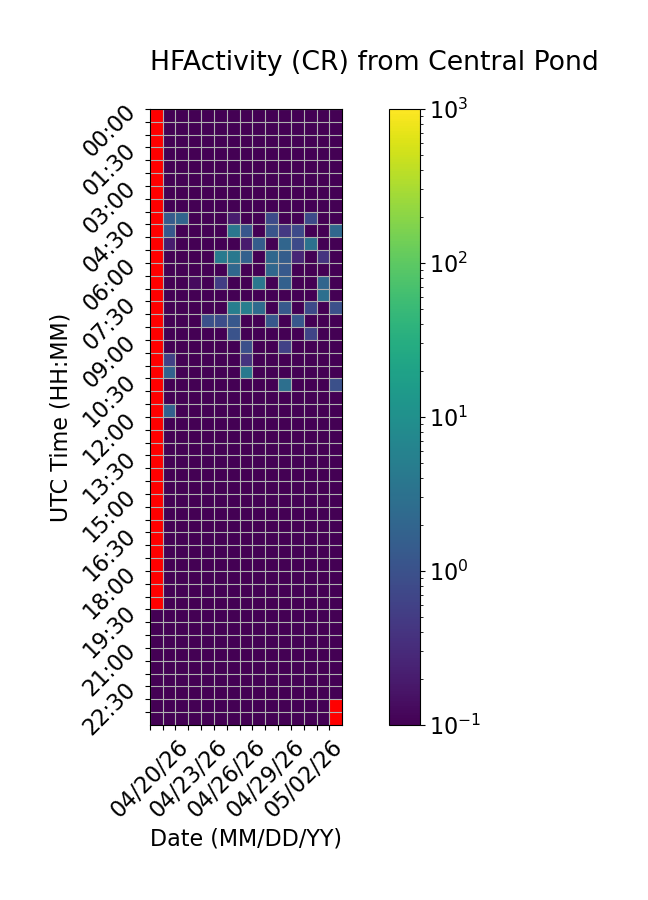

Values plotted in this chart, from the file beside it:
Time (UTC), 04/20/26, 04/21/26, 04/22/26, 04/23/26, 04/24/26, 04/25/26, 04/26/26, 04/27/26, 04/28/26, 04/29/26, 04/30/26, 05/01/26, 05/02/26, 05/03/26, 05/04/26
00:00, , 0.0, 0.0, 0.0, 0.0, 0.0, 0.0, 0.0, 0.0, 0.0, 0.0, 0.0, 0.0, 0.0, 0.0
00:30, , 0.0, 0.0, 0.0, 0.0, 0.0, 0.0, 0.0, 0.0, 0.0, 0.0, 0.0, 0.0, 0.0, 0.0
01:00, , 0.0, 0.0, 0.0, 0.0, 0.0, 0.0, 0.0, 0.0, 0.0, 0.0, 0.0, 0.0, 0.0, 0.0
01:30, , 0.0, 0.0, 0.0, 0.0, 0.0, 0.0, 0.0, 0.0, 0.0, 0.0, 0.0, 0.0, 0.0, 0.0
02:00, , 0.0, 0.0, 0.0, 0.0, 0.0, 0.0, 0.0, 0.0, 0.0, 0.0, 0.0, 0.0, 0.0, 0.0
02:30, , 0.0, 0.0, 0.0, 0.0, 0.0, 0.0, 0.0, 0.0, 0.0, 0.0, 0.0, 0.0, 0.0, 0.0
03:00, , 0.0, 0.0, 0.0, 0.0, 0.0, 0.0, 0.0, 0.0, 0.0, 0.0, 0.0, 0.0, 0.0, 0.0
03:30, , 0.0, 0.0, 0.0, 0.0, 0.0, 0.0, 0.0, 0.0, 0.0, 0.0, 0.0, 0.0, 0.0, 0.0
04:00, , 1.4, 1.933, 0.0, 0.0, 0.0, 0.2, 0.0, 0.0, 0.8, 0.0, 0.0, 0.8, 0.0, 0.0
04:30, , 1.267, 0.0, 0.0, 0.0, 0.0, 3.8, 1.2, 0.0, 1.133, 0.4667, 0.8, 0.0, 0.06667, 2.133
05:00, , 0.2, 0.0, 0.0, 0.0, 0.06667, 0.0, 0.2, 1.467, 0.0, 2.0, 0.8, 3.067, 0.0, 0.0
05:30, , 0.0, 0.0, 0.0, 0.0, 4.467, 4.067, 1.667, 0.0, 2.2, 1.533, 0.2667, 0.0, 0.4, 0.0
06:00, , 0.0, 0.0, 0.0, 0.0, 0.0, 2.2, 0.06667, 0.0, 2.133, 1.333, 0.06667, 0.0, 0.0, 0.06667
06:30, , 0.0, 0.0, 0.1333, 0.0, 0.5333, 0.0, 0.0, 3.867, 0.0, 1.667, 0.0, 0.0, 2.0, 0.0
07:00, , 0.0, 0.0, 0.0, 0.0, 0.0, 0.0, 0.0, 0.0, 0.0, 0.0, 0.0, 0.0, 2.933, 0.0
07:30, , 0.0, 0.0, 0.0, 0.0, 0.0, 5.133, 5.067, 2.467, 0.0, 1.333, 0.0, 0.8, 0.0, 0.9333
08:00, , 0.06667, 0.0, 0.0, 0.9333, 0.8667, 1.267, 0.0, 0.0, 1.267, 0.0, 1.2, 0.0, 0.0, 0.0
08:30, , 0.0, 0.0, 0.0, 0.0, 0.0, 1.067, 0.0, 0.0, 0.0, 0.0, 0.0, 0.6667, 0.0, 0.0
09:00, , 0.0, 0.0, 0.0, 0.0, 0.0, 0.0, 0.9333, 0.06667, 0.0, 0.6, 0.0, 0.0, 0.0, 0.0
09:30, , 0.6, 0.0, 0.0, 0.0, 0.0, 0.0, 0.4, 0.0, 0.0, 0.0, 0.0, 0.0, 0.0, 0.06667
10:00, , 1.733, 0.0, 0.0, 0.0, 0.0, 0.0, 4.133, 0.0, 0.0, 0.0, 0.0, 0.0, 0.0, 0.0
10:30, , 0.0, 0.0, 0.0, 0.0, 0.0, 0.06667, 0.0, 0.0, 0.0, 2.933, 0.0, 0.0, 0.0, 0.9333
11:00, , 0.0, 0.0, 0.0, 0.0, 0.0, 0.0, 0.0, 0.0, 0.0, 0.0, 0.0, 0.0, 0.0, 0.0
11:30, , 1.667, 0.0, 0.0, 0.0, 0.0, 0.0, 0.0, 0.0, 0.0, 0.0, 0.0, 0.0, 0.0, 0.0
12:00, , 0.0, 0.0, 0.0, 0.0, 0.0, 0.0, 0.0, 0.0, 0.0, 0.0, 0.06667, 0.0, 0.0, 0.0
12:30, , 0.0, 0.0, 0.0, 0.0, 0.0, 0.0, 0.0, 0.0, 0.0, 0.0, 0.0, 0.0, 0.0, 0.0
13:00, , 0.0, 0.0, 0.0, 0.0, 0.0, 0.0, 0.0, 0.0, 0.0, 0.0, 0.0, 0.0, 0.0, 0.0
13:30, , 0.0, 0.0, 0.0, 0.0, 0.0, 0.0, 0.0, 0.0, 0.0, 0.0, 0.0, 0.0, 0.0, 0.0
14:00, , 0.0, 0.0, 0.0, 0.0, 0.0, 0.0, 0.0, 0.0, 0.0, 0.0, 0.0, 0.0, 0.0, 0.0
14:30, , 0.0, 0.0, 0.0, 0.0, 0.0, 0.0, 0.0, 0.0, 0.0, 0.0, 0.0, 0.0, 0.0, 0.0
15:00, , 0.0, 0.0, 0.0, 0.0, 0.0, 0.0, 0.0, 0.0, 0.0, 0.0, 0.0, 0.0, 0.0, 0.0
15:30, , 0.0, 0.0, 0.0, 0.0, 0.0, 0.0, 0.0, 0.0, 0.0, 0.0, 0.0, 0.0, 0.0, 0.0
16:00, , 0.0, 0.0, 0.0, 0.0, 0.0, 0.0, 0.0, 0.0, 0.0, 0.0, 0.0, 0.0, 0.0, 0.0
16:30, , 0.0, 0.0, 0.0, 0.0, 0.0, 0.0, 0.0, 0.0, 0.0, 0.0, 0.0, 0.0, 0.0, 0.0
17:00, , 0.0, 0.0, 0.0, 0.0, 0.0, 0.0, 0.0, 0.0, 0.0, 0.0, 0.0, 0.0, 0.0, 0.0
17:30, , 0.0, 0.0, 0.0, 0.0, 0.0, 0.0, 0.0, 0.0, 0.0, 0.0, 0.0, 0.0, 0.0, 0.0
18:00, , 0.0, 0.0, 0.0, 0.0, 0.0, 0.0, 0.0, 0.0, 0.0, 0.0, 0.0, 0.0, 0.0, 0.0
18:30, , 0.0, 0.0, 0.0, 0.0, 0.0, 0.0, 0.0, 0.0, 0.0, 0.0, 0.0, 0.0, 0.0, 0.0
19:00, , 0.0, 0.0, 0.0, 0.0, 0.0, 0.0, 0.0, 0.0, 0.0, 0.0, 0.0, 0.0, 0.0, 0.0
19:30, 0.0, 0.0, 0.0, 0.0, 0.0, 0.0, 0.0, 0.0, 0.0, 0.0, 0.0, 0.0, 0.0, 0.0, 0.0
20:00, 0.0, 0.0, 0.0, 0.0, 0.0, 0.0, 0.0, 0.0, 0.0, 0.0, 0.0, 0.0, 0.0, 0.0, 0.0
20:30, 0.0, 0.0, 0.0, 0.0, 0.0, 0.0, 0.0, 0.0, 0.0, 0.0, 0.0, 0.0, 0.0, 0.0, 0.0
21:00, 0.0, 0.0, 0.0, 0.0, 0.0, 0.0, 0.0, 0.0, 0.0, 0.0, 0.0, 0.0, 0.0, 0.0, 0.0
21:30, 0.0, 0.0, 0.0, 0.0, 0.0, 0.0, 0.0, 0.0, 0.0, 0.0, 0.0, 0.0, 0.0, 0.0, 0.0
22:00, 0.0, 0.0, 0.0, 0.0, 0.0, 0.0, 0.0, 0.0, 0.0, 0.0, 0.0, 0.0, 0.0, 0.0, 0.0
22:30, 0.0, 0.0, 0.0, 0.0, 0.0, 0.0, 0.0, 0.0, 0.0, 0.0, 0.0, 0.0, 0.0, 0.0, 0.0
23:00, 0.0, 0.0, 0.0, 0.0, 0.0, 0.0, 0.0, 0.0, 0.0, 0.0, 0.0, 0.0, 0.0, 0.0, 
23:30, 0.0, 0.0, 0.0, 0.0, 0.0, 0.0, 0.0, 0.0, 0.0, 0.0, 0.0, 0.0, 0.0, 0.0, 
